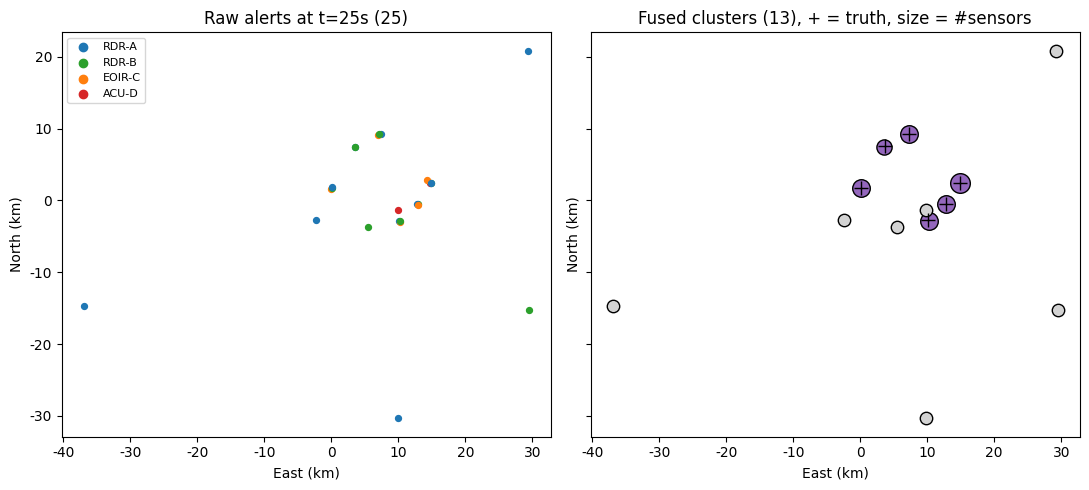

The script that saved this image:
# ============================================================================
# [Google Colab 환경 설정] 필수 라이브러리 설치 및 임포트
# ============================================================================
!pip install -q numpy pandas matplotlib scipy scikit-learn

import os
import sys
import time
import math
import json
import re
import numpy as np
import pandas as pd
import matplotlib.pyplot as plt
import warnings
warnings.filterwarnings('ignore')

# 그래프 영문 폰트 기본 설정 (환경 독립성 보장)
plt.rcParams['font.sans-serif'] = 'DejaVu Sans'
plt.rcParams['axes.unicode_minus'] = False

print(f"실행 환경 준비 완료 (Python {sys.version.split()[0]})")


"""매 스캔(1초)마다 여러 센서 경보를 최단거리(유클리드/마할라노비스) 매칭으로 묶어 비행체 1개당 1개의 융합 경보로 만드는 1차 항적 융합(Fusion) Baseline을 구현하고, 통합 정확도와 한계를 측정한다."""
import time
import numpy as np
import pandas as pd
import matplotlib.pyplot as plt

# ---------------------------------------------------------------------------
# [교육용가상자료] 다중 센서(레이더·EO/IR·음향) 경보 생성기 (실제 장비 제원·배치와 무관)
# 가상 방어 지역(원점 기준 동/북 km)에 비행체 궤적을 만들고, 센서마다 '자기 위치 기준
# 거리·방위'와 '자기 시계 기준 시각'으로 경보를 낸다. 같은 비행체가 여러 센서에 동시에
# 잡히므로 경보가 중복되고, 센서마다 시계 오차·측정 오차·오경보가 다르다.
# ---------------------------------------------------------------------------
SENSORS = {
    "RDR-A": {"type": "radar", "pos": (0.0, 0.0), "sr": 0.08, "saz": 0.4, "pd": 0.95, "fa": 1.0, "max_r": 40.0, "clock": 0.0},
    "RDR-B": {"type": "radar", "pos": (16.0, -6.0), "sr": 0.10, "saz": 0.5, "pd": 0.93, "fa": 1.0, "max_r": 40.0, "clock": 0.42},
    "EOIR-C": {"type": "eoir", "pos": (5.0, 9.0), "sr": 0.40, "saz": 0.15, "pd": 0.88, "fa": 0.5, "max_r": 18.0, "clock": -0.65},
    "ACU-D": {"type": "acoustic", "pos": (10.0, 2.0), "sr": 0.60, "saz": 2.0, "pd": 0.80, "fa": 0.6, "max_r": 9.0, "clock": 0.93},
}
CENTER = np.array([8.0, 2.0])                         # 가상 방어 지역 중심
KINDS = {"uav": (0.03, 0.06), "heli": (0.04, 0.07), "fast": (0.15, 0.20)}   # 속도 범위(km/s, 추상값)
WEATHER = {"clear": {"eoir": 1.0, "acoustic": 1.0, "radar": 1.0, "fa": 1.0},
           "night": {"eoir": 0.9, "acoustic": 1.0, "radar": 1.0, "fa": 1.1},
           "fog": {"eoir": 0.55, "acoustic": 1.0, "radar": 1.0, "fa": 1.2},
           "rain": {"eoir": 0.7, "acoustic": 0.6, "radar": 0.97, "fa": 1.6}}


def _targets(rng, n, T, special):
    out, kinds = {}, {}
    for i in range(n):
        kind = "fast" if special == "fast" and i < 2 else str(rng.choice(["uav", "uav", "heli", "fast"]))
        ang = rng.uniform(0, 2 * np.pi)
        p = CENTER + rng.uniform(6, 12) * np.array([np.sin(ang), np.cos(ang)])
        hd = np.arctan2(*(CENTER - p)) + rng.normal(0, 0.35)          # 방어 지역 쪽으로(북 기준 방위)
        sp = rng.uniform(*KINDS[kind])
        omega = rng.uniform(0.04, 0.08) * rng.choice([-1, 1]) if (special == "turn" and i < 3) or rng.random() < 0.25 else 0.0
        if special == "formation" and i == 0:
            omega = 0.0
        if special == "cross" and i < 2:                              # 두 표적이 중심에서 교차
            p = CENTER + np.array([-6.0, 0.0]) if i == 0 else CENTER + np.array([0.0, -6.0])
            hd, sp, omega, kind = (np.pi / 2 if i == 0 else 0.0), 0.1, 0.0, "heli"
        if special == "formation" and i == 1:                         # 0.4 km 간격 편대
            p0 = out["TGT00"][0]
            p, hd, sp, omega, kind = p0[:2] + np.array([0.4, 0.0]), np.arctan2(p0[2], p0[3]), np.hypot(p0[2], p0[3]), 0.0, kinds["TGT00"]
        traj = np.zeros((T, 4))
        for t in range(T):
            if t > 0:
                if 20 <= t < 40:
                    hd += omega                                       # 20~40초 선회 기동
                p = p + sp * np.array([np.sin(hd), np.cos(hd)])
            traj[t] = [p[0], p[1], sp * np.sin(hd), sp * np.cos(hd)]
        out[f"TGT{i:02d}"], kinds[f"TGT{i:02d}"] = traj, kind
    return out, kinds


def make_scenario(seed, n=6, T=60, weather="clear", fa_mult=1.0, dropout=None, ghost=False, special=None,
                  noise_mult=None, drift=0.0):
    """시나리오 1개: 정답 궤적, 센서 경보(보고) 목록, 시계 동기화용 기준 신호(heartbeat)를 만든다.
    dropout=(센서, 시작, 끝): 통신 단절, ghost: 한 센서에만 보이는 거짓 항적(기만·스푸핑),
    noise_mult={센서: 배수}: 재밍으로 측정 잡음 증가, drift: 음향 센서 시계가 초당 drift초씩 흐트러짐."""
    rng = np.random.default_rng(seed)
    targets, kinds = _targets(rng, n, T, special)
    w = WEATHER[weather]
    reports, hb, mid = [], [], 0
    gpos = CENTER + np.array([-9.0, 7.0])
    for t in range(T):
        for sid, s in SENSORS.items():
            clock = s["clock"] + (drift * t if sid == "ACU-D" else 0.0)
            if t % 10 == 0:
                hb.append({"sensor": sid, "t_ref": float(t), "t_sensor": t + clock + rng.normal(0, 0.02)})
            if dropout and sid == dropout[0] and dropout[1] <= t < dropout[2]:
                continue
            nm = (noise_mult or {}).get(sid, 1.0)
            objs = [(tid, tr[t, :2]) for tid, tr in targets.items()]
            if ghost and sid == "EOIR-C":
                objs.append(("GHOST", gpos + 0.12 * t * np.array([0.6, -0.8])))
            for tid, xy in objs:
                d = xy - np.array(s["pos"])
                r = float(np.hypot(*d))
                if r > s["max_r"] or rng.random() > s["pd"] * w[s["type"]]:
                    continue
                reports.append({"msg_id": f"M{mid:05d}", "sensor": sid, "stype": s["type"],
                                "t_sensor": round(t + clock + rng.normal(0, 0.02), 3),
                                "range_km": round(r + rng.normal(0, s["sr"] * nm), 3),
                                "az_deg": round(float((np.degrees(np.arctan2(d[0], d[1])) + rng.normal(0, s["saz"] * nm)) % 360), 3),
                                "sr": s["sr"] * nm, "saz": s["saz"] * nm, "truth": tid})
                mid += 1
            for _ in range(rng.poisson(s["fa"] * fa_mult * w["fa"] * (3 if nm > 1 else 1))):   # 오경보(클러터·반사)
                reports.append({"msg_id": f"M{mid:05d}", "sensor": sid, "stype": s["type"],
                                "t_sensor": round(t + clock + rng.normal(0, 0.02), 3),
                                "range_km": round(rng.uniform(0.5, s["max_r"]), 3), "az_deg": round(rng.uniform(0, 360), 3),
                                "sr": s["sr"] * nm, "saz": s["saz"] * nm, "truth": "FA"})
                mid += 1
    return {"targets": targets, "kinds": kinds, "reports": reports, "heartbeats": hb, "T": T, "weather": weather}
# ---------------------------------------------------------------------------

# ---- 시공간 전처리 공통 함수: 정제 -> 시각 동기화 -> 공통 좌표(ENU, km) 변환 ----
def estimate_offsets(heartbeats):
    """센서별 시계 오차 = 기준 신호(heartbeat) 대비 센서 시각 차이의 중앙값(잡음에 강함)."""
    df = pd.DataFrame(heartbeats)
    return (df["t_sensor"] - df["t_ref"]).groupby(df["sensor"]).median().to_dict()


def clean(reports):
    """중복 메시지·결측·범위 밖(반사파 등 최대 탐지거리 초과) 경보를 걸러낸다. (정제 목록, 사유별 건수)"""
    seen, out, why = set(), [], {"중복": 0, "결측": 0, "범위 밖": 0}
    for r in reports:
        if r["msg_id"] in seen:
            why["중복"] += 1; continue
        seen.add(r["msg_id"])
        if any(r.get(k) is None or (isinstance(r.get(k), float) and np.isnan(r[k])) for k in ("t_sensor", "range_km", "az_deg")):
            why["결측"] += 1; continue
        if not 0 <= r["range_km"] <= SENSORS[r["sensor"]]["max_r"] * 1.1:
            why["범위 밖"] += 1; continue
        out.append(r)
    return out, why


def to_enu(r, offsets):
    """센서 국소 극좌표(거리·방위) -> 공통 ENU(동·북 km), 센서 시각 -> 기준 시각."""
    s, a = SENSORS[r["sensor"]], np.radians(r["az_deg"])
    return {**r, "t": r["t_sensor"] - offsets.get(r["sensor"], 0.0),
            "x": s["pos"][0] + r["range_km"] * np.sin(a), "y": s["pos"][1] + r["range_km"] * np.cos(a)}


def meas_cov(r):
    """거리·방위 오차를 ENU 공분산(2x2)으로 변환한다(1차 근사)."""
    a, rr = np.radians(r["az_deg"]), r["range_km"]
    J = np.array([[np.sin(a), rr * np.cos(a)], [np.cos(a), -rr * np.sin(a)]])
    return J @ np.diag([r["sr"] ** 2, np.radians(r["saz"]) ** 2]) @ J.T


def prepare(scn, sync=True):
    reps, _ = clean(scn["reports"])
    off = estimate_offsets(scn["heartbeats"]) if sync else {}
    return sorted((to_enu(r, off) for r in reps), key=lambda r: r["t"])


def fuse_scan(reps, gate, metric):
    """정밀한 센서 경보부터 차례로, 같은 센서가 아직 없는 가장 가까운 묶음에 넣는다(게이트 밖이면 새 묶음).
    묶음 위치는 측정 공분산의 역수(정보량) 가중 평균으로 갱신한다."""
    clusters = []
    for r in sorted(reps, key=lambda r: SENSORS[r["sensor"]]["sr"]):
        p, C = np.array([r["x"], r["y"]]), meas_cov(r)
        best, bd = None, gate
        for c in clusters:
            if r["sensor"] in c["sensors"]:
                continue
            d = p - c["pos"]
            dist = np.hypot(*d) if metric == "euclid" else np.sqrt(d @ np.linalg.solve(C + c["cov"], d))
            if dist < bd:
                best, bd = c, dist
        if best is None:
            clusters.append({"pos": p, "cov": C, "sensors": {r["sensor"]}, "members": [r], "dist": []})
        else:
            info = np.linalg.inv(best["cov"]) + np.linalg.inv(C)
            best["pos"] = np.linalg.solve(info, np.linalg.solve(best["cov"], best["pos"]) + np.linalg.solve(C, p))
            best["cov"] = np.linalg.inv(info)
            best["sensors"].add(r["sensor"]); best["members"].append(r); best["dist"].append(round(float(bd), 2))
    return clusters


def evaluate_scans(reps, gate, metric):
    """통합 정확도 = (스캔, 실제 비행체) 중 정확히 1개의 순수한 묶음으로 통합된 비율."""
    by = {}
    for r in reps:
        by.setdefault(int(round(r["t"])), []).append(r)
    ok = tot = n_cl = n_multi_fa = 0
    t0 = time.perf_counter()
    for k, rs in by.items():
        cl = fuse_scan(rs, gate, metric)
        n_cl += len(cl)
        n_multi_fa += sum(1 for c in cl if len(c["sensors"]) >= 2 and all(m["truth"] == "FA" for m in c["members"]))
        for g in {r["truth"] for r in rs if r["truth"] != "FA"}:
            hold = [c for c in cl if any(m["truth"] == g for m in c["members"])]
            tot += 1
            ok += len(hold) == 1 and all(m["truth"] == g for m in hold[0]["members"])
    ms = (time.perf_counter() - t0) * 1000 / len(by)
    return {"경보": len(reps), "융합 묶음": n_cl, "통합 정확도": round(ok / tot, 3), "다중센서 거짓묶음": n_multi_fa, "스캔당 ms": round(ms, 2)}


# [교육용가상자료] 기상·기동이 다른 가상 시나리오 4개
scns = [make_scenario(30 + i, n=6, weather=w, special=sp) for i, (w, sp) in enumerate([("clear", None), ("rain", None), ("clear", "turn"), ("fog", "formation")])]
reps = [prepare(s) for s in scns]

rows = []
for name, gate, metric in [("유클리드 1.0km", 1.0, "euclid"), ("마할라노비스 3.0", 3.0, "mahal")]:
    for s, r in zip(scns, reps):
        rows.append({"방식": name, "기상": s["weather"], **evaluate_scans(r, gate, metric)})
df = pd.DataFrame(rows)
print(df.to_string(index=False))
summ = df.groupby("방식")[["통합 정확도", "스캔당 ms"]].mean().round(3)
print("\n" + summ.to_string())
best = summ["통합 정확도"].max()
print(f"\n목표(통합 정확도 75% 이상) 달성 여부: {'달성' if best >= 0.75 else '미달'} (최고 {best:.1%})")

# 게이트 크기 민감도(맑음 시나리오)
print("\n[게이트 민감도] 작으면 같은 비행체가 쪼개지고, 크면 다른 비행체·오경보가 섞인다")
for metric, gates in [("euclid", [0.3, 0.6, 1.0, 1.5, 2.5]), ("mahal", [1.5, 2.0, 3.0, 4.0, 6.0])]:
    print(metric, " ".join(f"{g}:{evaluate_scans(reps[0], g, metric)['통합 정확도']:.3f}" for g in gates))

# 시각 동기화 효과
e0 = evaluate_scans(prepare(scns[2], sync=False), 3.0, "mahal")["통합 정확도"]
print(f"\n시각 동기화 생략 시(기동 시나리오) 통합 정확도 {e0:.3f} -> 동기화 적용 {df.iloc[6]['통합 정확도']:.3f}")

# 판단 근거(투명성): 한 스캔의 융합 결과
k = 25
cl = fuse_scan([r for r in reps[0] if int(round(r["t"])) == k], 3.0, "mahal")
print(f"\n[스캔 {k}초 융합 결과 예시: 묶음 {len(cl)}개]")
for c in sorted(cl, key=lambda c: -len(c["sensors"]))[:5]:
    print(f"위치({c['pos'][0]:6.2f},{c['pos'][1]:6.2f}) 센서 {sorted(c['sensors'])} 결합 거리 {c['dist']} 정답 {sorted({m['truth'] for m in c['members']})}")
print("한계: 스캔마다 독립적으로 묶어 속도 정보를 쓰지 않으므로, 가까운 편대·교차 표적과 단일 센서 오경보를 구분하기 어렵다(미션 4에서 칼만 필터로 보완).")

# 그림: 원시 경보 vs 융합 묶음
fig, ax = plt.subplots(1, 2, figsize=(11, 5), sharex=True, sharey=True)
colors = dict(zip(SENSORS, ["tab:blue", "tab:green", "tab:orange", "tab:red"]))
for r in [r for r in reps[0] if int(round(r["t"])) == k]:
    ax[0].scatter(r["x"], r["y"], color=colors[r["sensor"]], s=18)
for sid, c in colors.items():
    ax[0].scatter([], [], color=c, label=sid)
for c in cl:
    ax[1].scatter(*c["pos"], s=40 + 40 * len(c["sensors"]), color="tab:purple" if len(c["sensors"]) > 1 else "lightgray", edgecolor="k")
for g, tr in scns[0]["targets"].items():
    ax[1].plot(tr[k, 0], tr[k, 1], "k+", ms=10)
ax[0].set_title(f"Raw alerts at t={k}s ({sum(1 for r in reps[0] if int(round(r['t'])) == k)})"); ax[0].legend(fontsize=8)
ax[1].set_title(f"Fused clusters ({len(cl)}), + = truth, size = #sensors")
for a in ax:
    a.set_xlabel("East (km)"); a.set_ylabel("North (km)")
plt.tight_layout(); plt.show()
